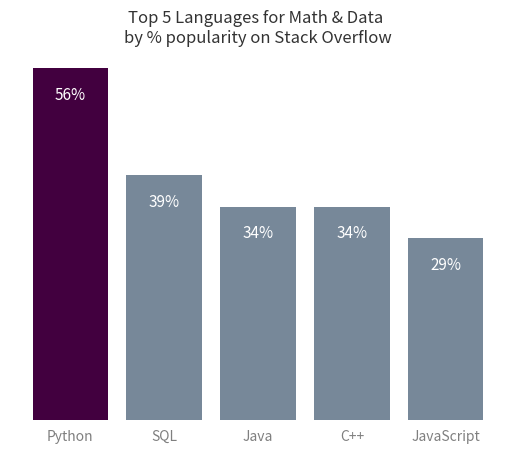

The matplotlib source for this figure:
# -*- coding: utf-8 -*-
"""
Created on Sat Mar 17 19:36:42 2018

[redacted]
"""

#%%

import matplotlib.pyplot as plt
import numpy as np

plt.figure()

languages =['Python', 'SQL', 'Java', 'C++', 'JavaScript']
pos = np.arange(len(languages))
popularity = [56, 39, 34, 34, 29]

bars = plt.bar(pos, popularity, align='center', 
               color='lightslategrey', linewidth=0)
bars[0].set_color('#42003F')


plt.xticks(pos, languages, alpha=0.5)
plt.tick_params(top=False,
                bottom=False,
                left=False,
                right=False,
                labelleft=False,
                labelbottom=True)
plt.gca().set_frame_on(False)

rects = bars.patches

for bar in bars:
    plt.gca().text(bar.get_x() + bar.get_width()/2,
            bar.get_height() - 5, 
            str(int(bar.get_height())) + '%',
            ha='center', color='w', fontsize=11)


plt.title('Top 5 Languages for Math & Data \nby % popularity on Stack Overflow',
          alpha=0.8)

#TODO: remove all the ticks (both axes), and tick labels on the Y axis

plt.show()